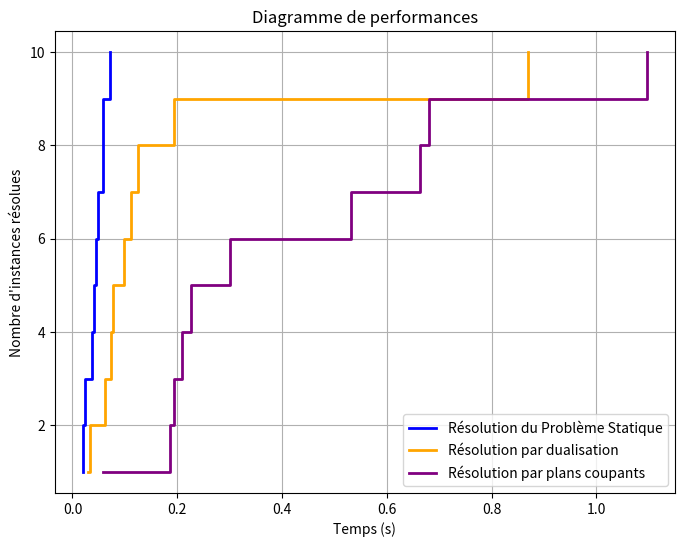

The matplotlib source for this figure:
import numpy as np
import matplotlib.pyplot as plt

# Exemple de données : temps de résolution des différentes méthodes
timeS =[0.021, 0.02, 0.038, 0.045, 0.049, 0.023, 0.059, 0.059, 0.042, 0.072]
timeL =[1.096, 0.059, 0.187, 0.193, 0.663, 0.209, 0.301, 0.227, 0.681, 0.532]
timeD =[0.869, 0.029, 0.111, 0.125, 0.099, 0.033, 0.074, 0.063, 0.077, 0.193]


# Trier les temps pour chaque méthode
timeS.sort()
timeD.sort()
timeL.sort()

# Nombre cumulé d'instances résolues
instances_S = np.arange(1, len(timeS) + 1)
instances_D = np.arange(1, len(timeD) + 1)
instances_L = np.arange(1, len(timeL) + 1)

# Création du graphique avec plt.step() pour un affichage en marches
plt.figure(figsize=(8, 6))

plt.step(timeS, instances_S, label="Résolution du Problème Statique", color='blue', linewidth=2, where='post')
plt.step(timeD, instances_D, label="Résolution par dualisation", color='orange', linewidth=2, where='post')
plt.step(timeL, instances_L, label="Résolution par plans coupants", color='purple', linewidth=2, where='post')

# Ajouter labels et légende
plt.xlabel("Temps (s)")
plt.ylabel("Nombre d'instances résolues")
plt.title("Diagramme de performances")
plt.legend()
plt.grid()

# Afficher le graphique
plt.show()
